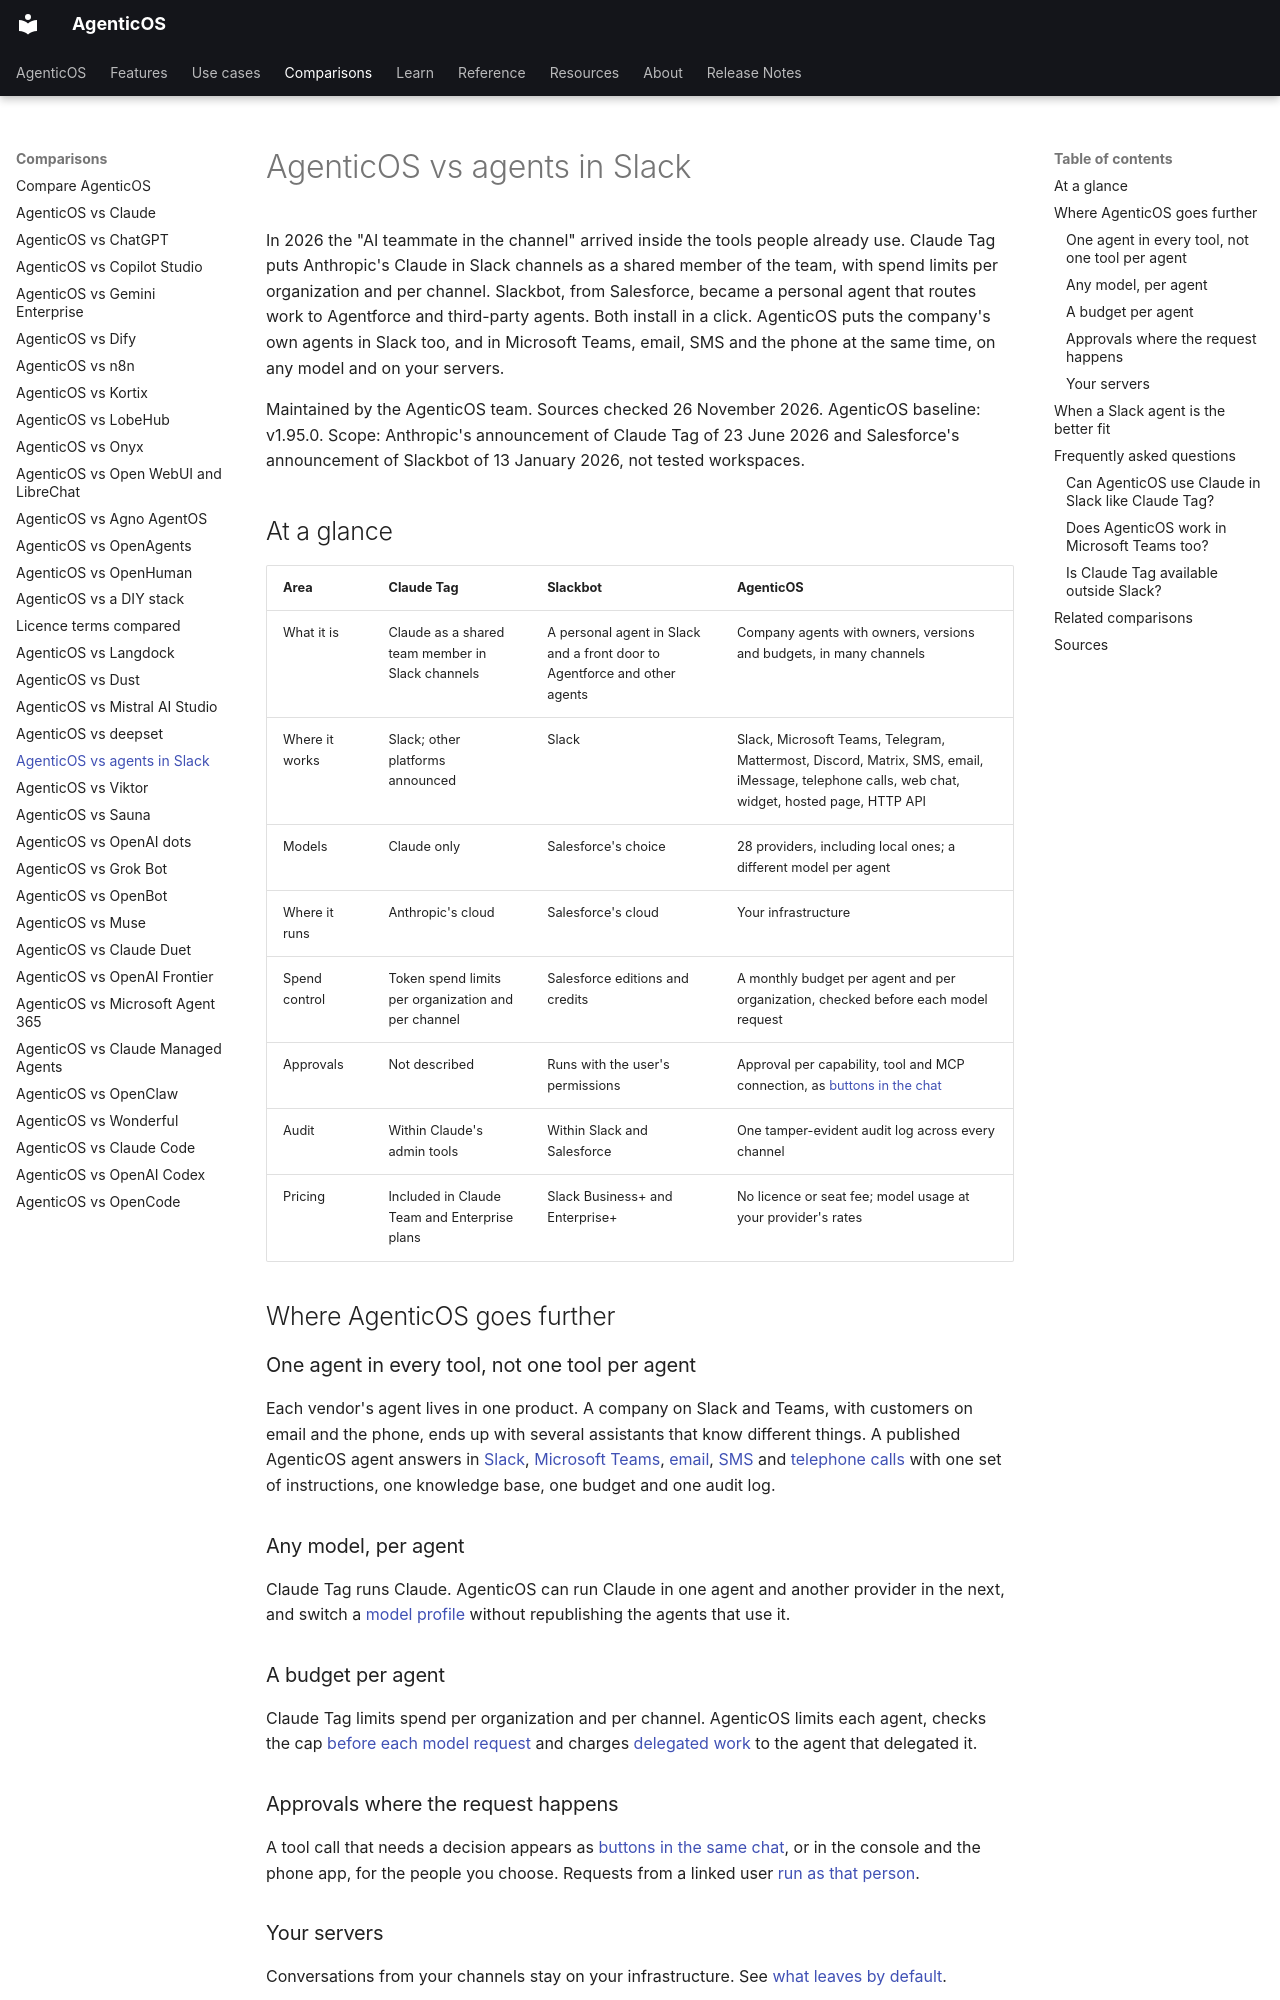

repository: vstorm-co/agenticos · page: about/slack-agents/index.html · generator: mkdocs

---
title: "AgenticOS vs agents in Slack"
seo_title: "AgenticOS vs Claude Tag and Slackbot: agents in Slack"
description: "Compare Claude Tag and Slackbot with AgenticOS: one vendor's agent in one tool, or company agents in Slack, Teams, email and phone with any model."
---

# AgenticOS vs agents in Slack

In 2026 the "AI teammate in the channel" arrived inside the tools people already use. Claude Tag puts Anthropic's Claude in Slack channels as a shared member of the team, with spend limits per organization and per channel. Slackbot, from Salesforce, became a personal agent that routes work to Agentforce and third-party agents. Both install in a click. AgenticOS puts the company's own agents in Slack too, and in Microsoft Teams, email, SMS and the phone at the same time, on any model and on your servers.

Maintained by the AgenticOS team. Sources checked 26 November 2026. AgenticOS baseline: v1.95.0. Scope: Anthropic's announcement of Claude Tag of 23 June 2026 and Salesforce's announcement of Slackbot of 13 January 2026, not tested workspaces.

## At a glance

| Area | Claude Tag | Slackbot | AgenticOS |
| --- | --- | --- | --- |
| What it is | Claude as a shared team member in Slack channels | A personal agent in Slack and a front door to Agentforce and other agents | Company agents with owners, versions and budgets, in many channels |
| Where it works | Slack; other platforms announced | Slack | Slack, Microsoft Teams, Telegram, Mattermost, Discord, Matrix, SMS, email, iMessage, telephone calls, web chat, widget, hosted page, HTTP API |
| Models | Claude only | Salesforce's choice | 28 providers, including local ones; a different model per agent |
| Where it runs | Anthropic's cloud | Salesforce's cloud | Your infrastructure |
| Spend control | Token spend limits per organization and per channel | Salesforce editions and credits | A monthly budget per agent and per organization, checked before each model request |
| Approvals | Not described | Runs with the user's permissions | Approval per capability, tool and MCP connection, as [buttons in the chat](../channels.md#approvals-and-questions-as-buttons) |
| Audit | Within Claude's admin tools | Within Slack and Salesforce | One tamper-evident audit log across every channel |
| Pricing | Included in Claude Team and Enterprise plans | Slack Business+ and Enterprise+ | No licence or seat fee; model usage at your provider's rates |

## Where AgenticOS goes further

### One agent in every tool, not one tool per agent

Each vendor's agent lives in one product. A company on Slack and Teams, with customers on email and the phone, ends up with several assistants that know different things. A published AgenticOS agent answers in [Slack](../channels.md#slack), [Microsoft Teams](../channels.md#microsoft-teams), [email](../channels.md#email), [SMS](../channels.md#sms) and [telephone calls](../voice.md#telephone-calls) with one set of instructions, one knowledge base, one budget and one audit log.

### Any model, per agent

Claude Tag runs Claude. AgenticOS can run Claude in one agent and another provider in the next, and switch a [model profile](../models.md#a-model-profile) without republishing the agents that use it.
